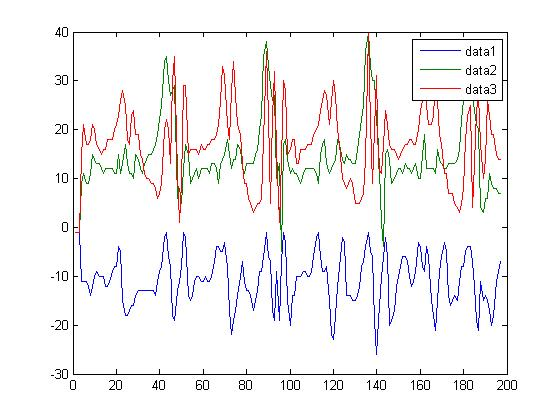

Source data for this figure (header and first rows):
1, -1, -1, -1
2, -1, -1, -1
3, -1, -1, -1
4, -11, 9, 15
5, -11, 11, 21
6, -11, 9, 17
7, -12, 9, 17
8, -14, 11, 18
9, -12, 15, 21
10, -10, 14, 20
11, -9, 13, 17
12, -10, 13, 16
13, -10, 12, 15
14, -10, 11, 16
15, -12, 12, 16
16, -12, 12, 18
17, -11, 12, 18
18, -9, 12, 18
19, -8, 11, 20
20, -8, 11, 21
21, -4, 15, 23
22, -5, 11, 26
23, -15, 13, 28
24, -18, 17, 25
25, -18, 13, 18
26, -17, 11, 17
27, -16, 11, 23
28, -16, 10, 24
29, -14, 15, 19
30, -13, 14, 19
31, -13, 12, 15
32, -13, 11, 14
33, -13, 13, 11
34, -13, 14, 10
35, -13, 15, 10
36, -13, 15, 9
37, -13, 16, 9
38, -14, 17, 8
39, -11, 19, 6
40, -9, 22, 7
41, -8, 25, 9
42, -2, 34, 20
43, -1, 35, 22
44, -6, 30, 20
45, -8, 27, 13
46, -18, 28, 30
47, -19, 29, 35
48, -13, 6, 11
49, -11, 8, 1
50, -8, 5, 9
51, -1, 12, 29
52, -2, 17, 29
53, -14, 15, 15
54, -15, 9, 16
55, -14, 10, 16
56, -11, 11, 16
57, -10, 12, 16
58, -10, 10, 15
59, -11, 12, 17
60, -11, 12, 16
61, -10, 12, 16
... 137 more rows
